Photos from the image-classification dataset "RLD_Dataset_Split" in the GitHub repository kevoctavian/ProgramRLD. Its 4 classes are: bacterial blight, healthy, rice blast, tungro.

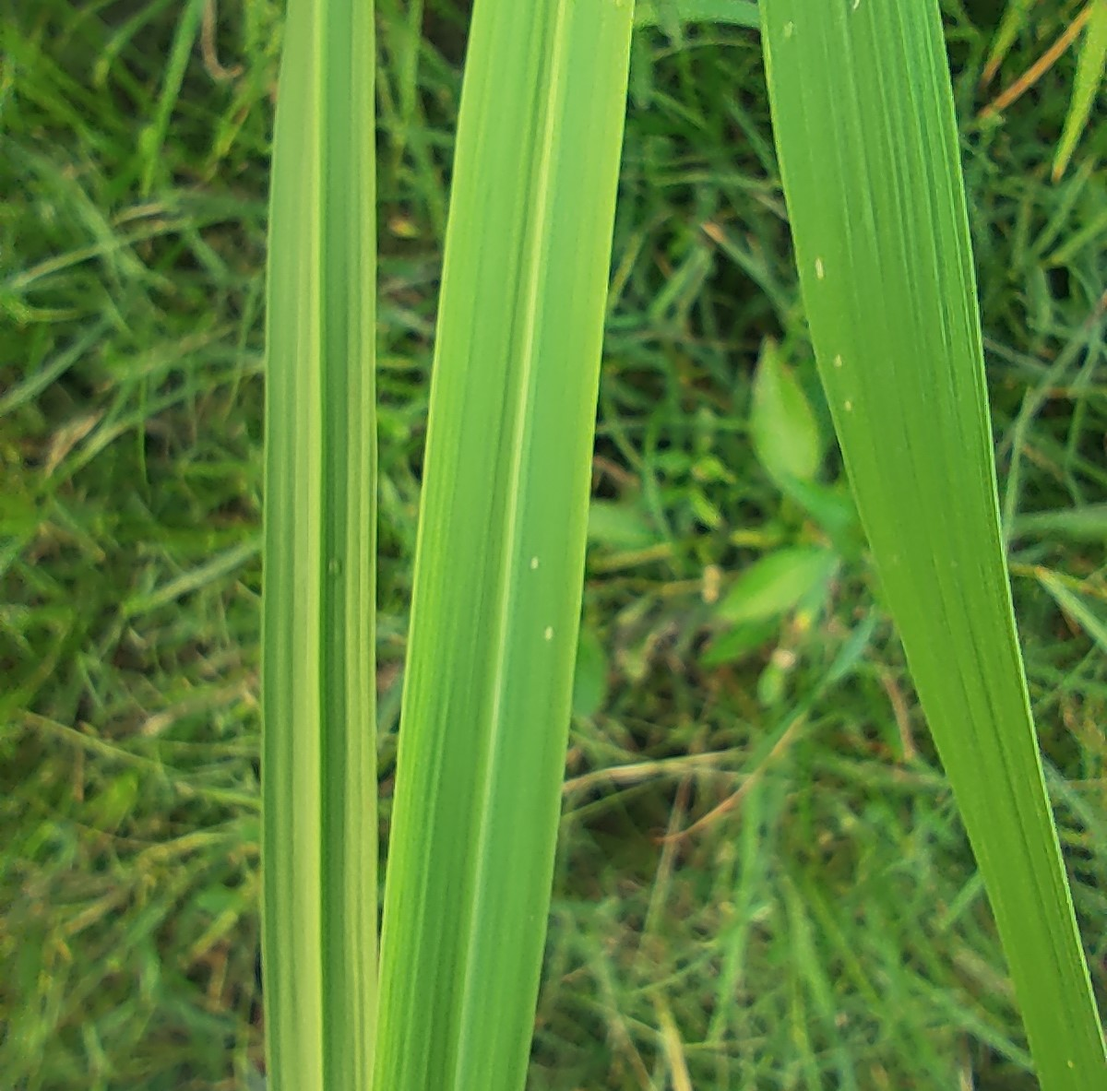
Label: healthy

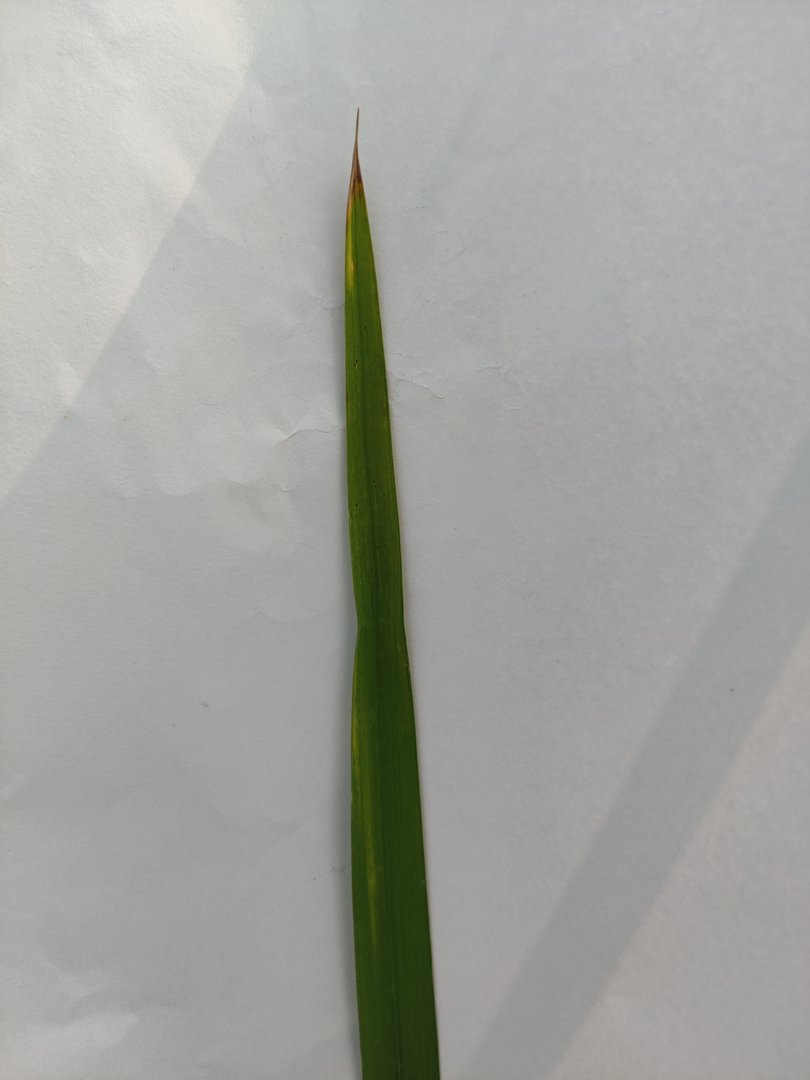
Label: bacterial blight

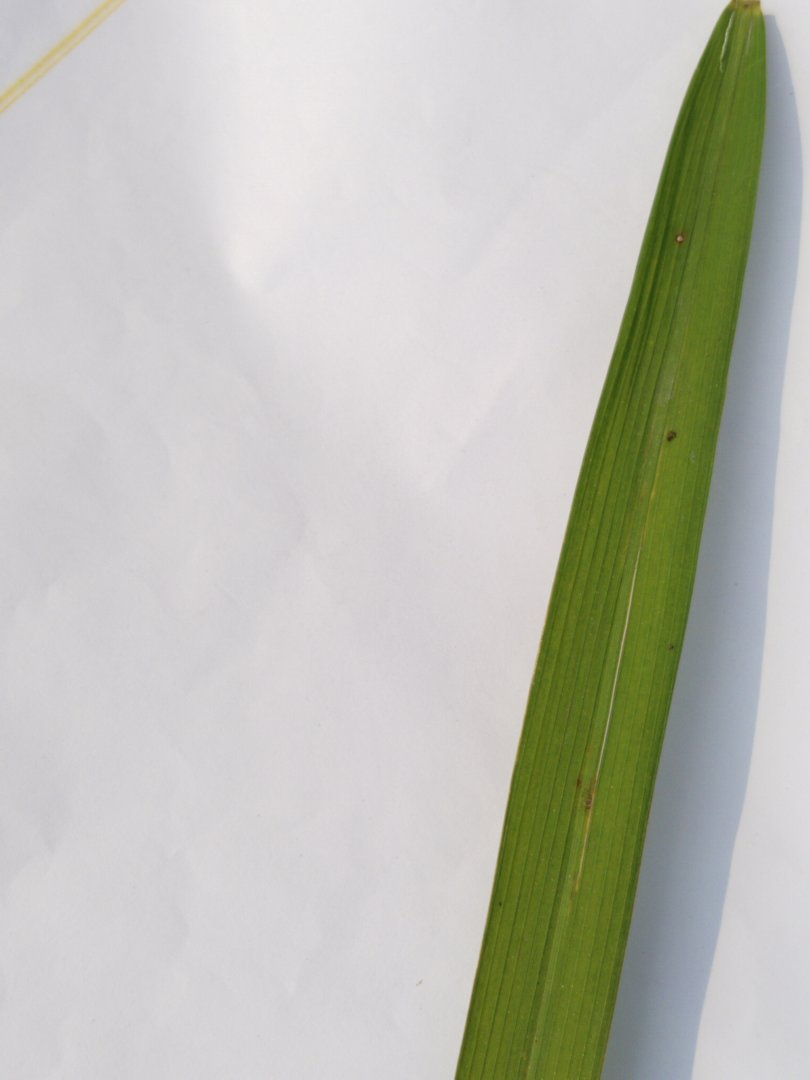
Label: rice blast

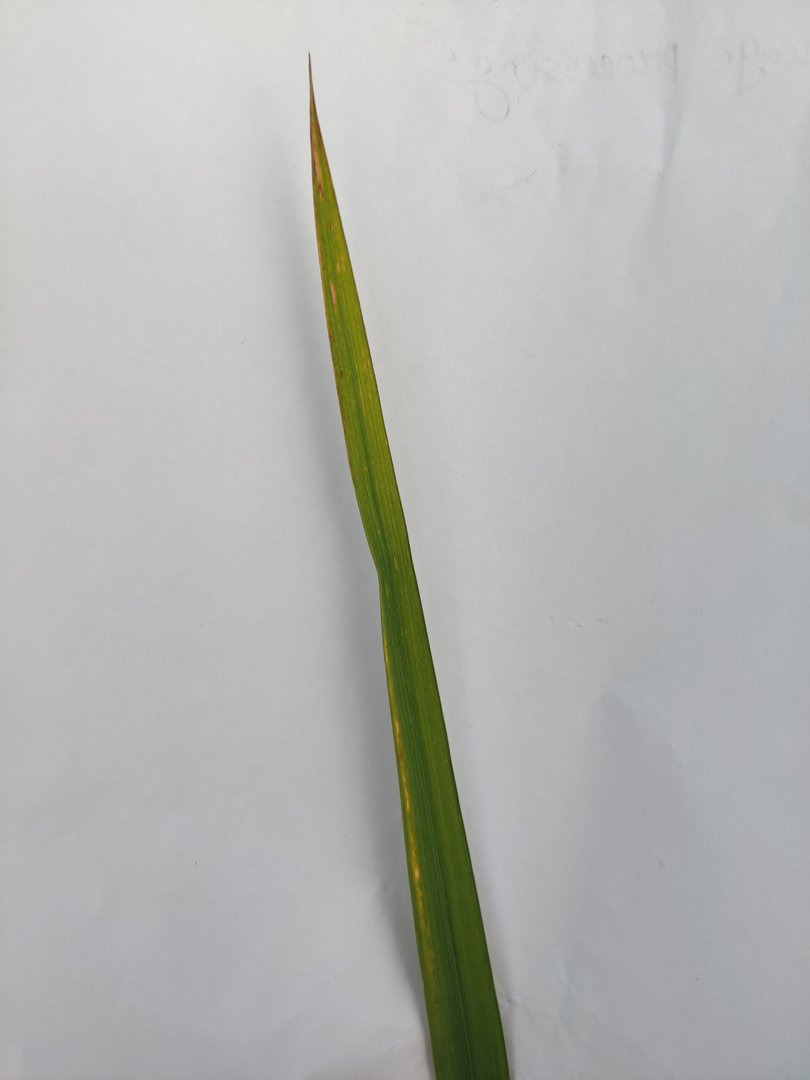
Label: tungro

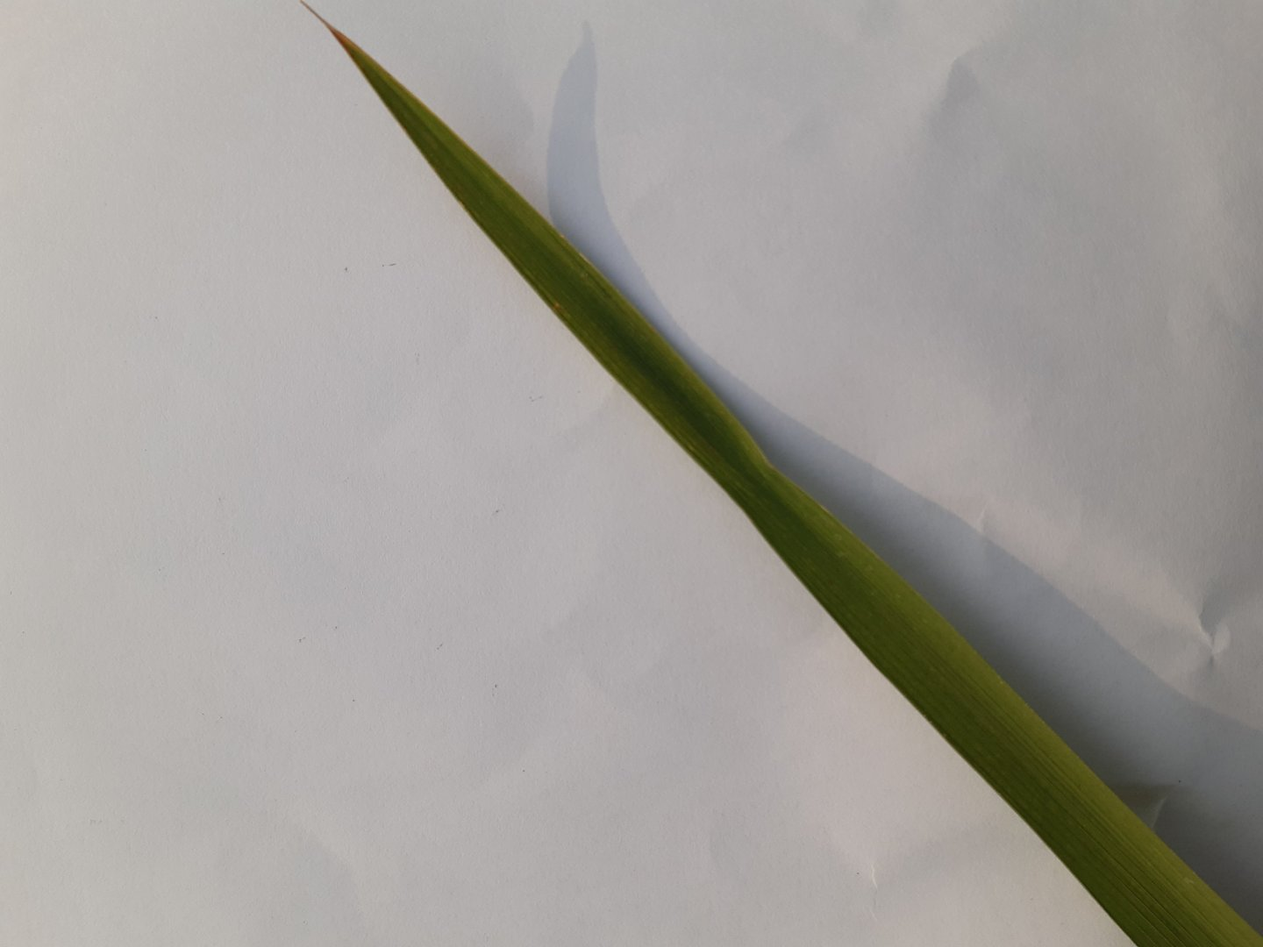
Label: healthy

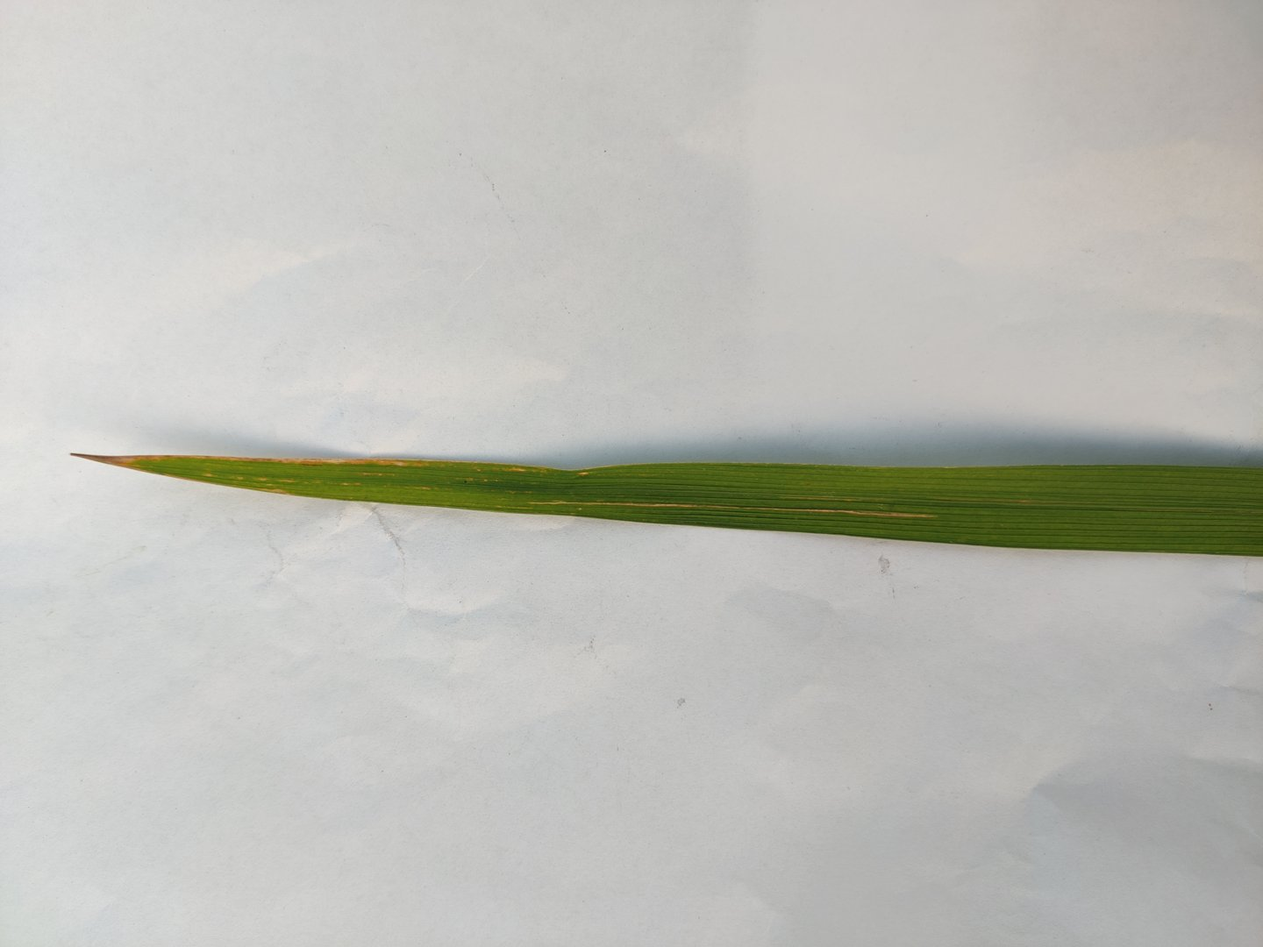
Label: bacterial blight
